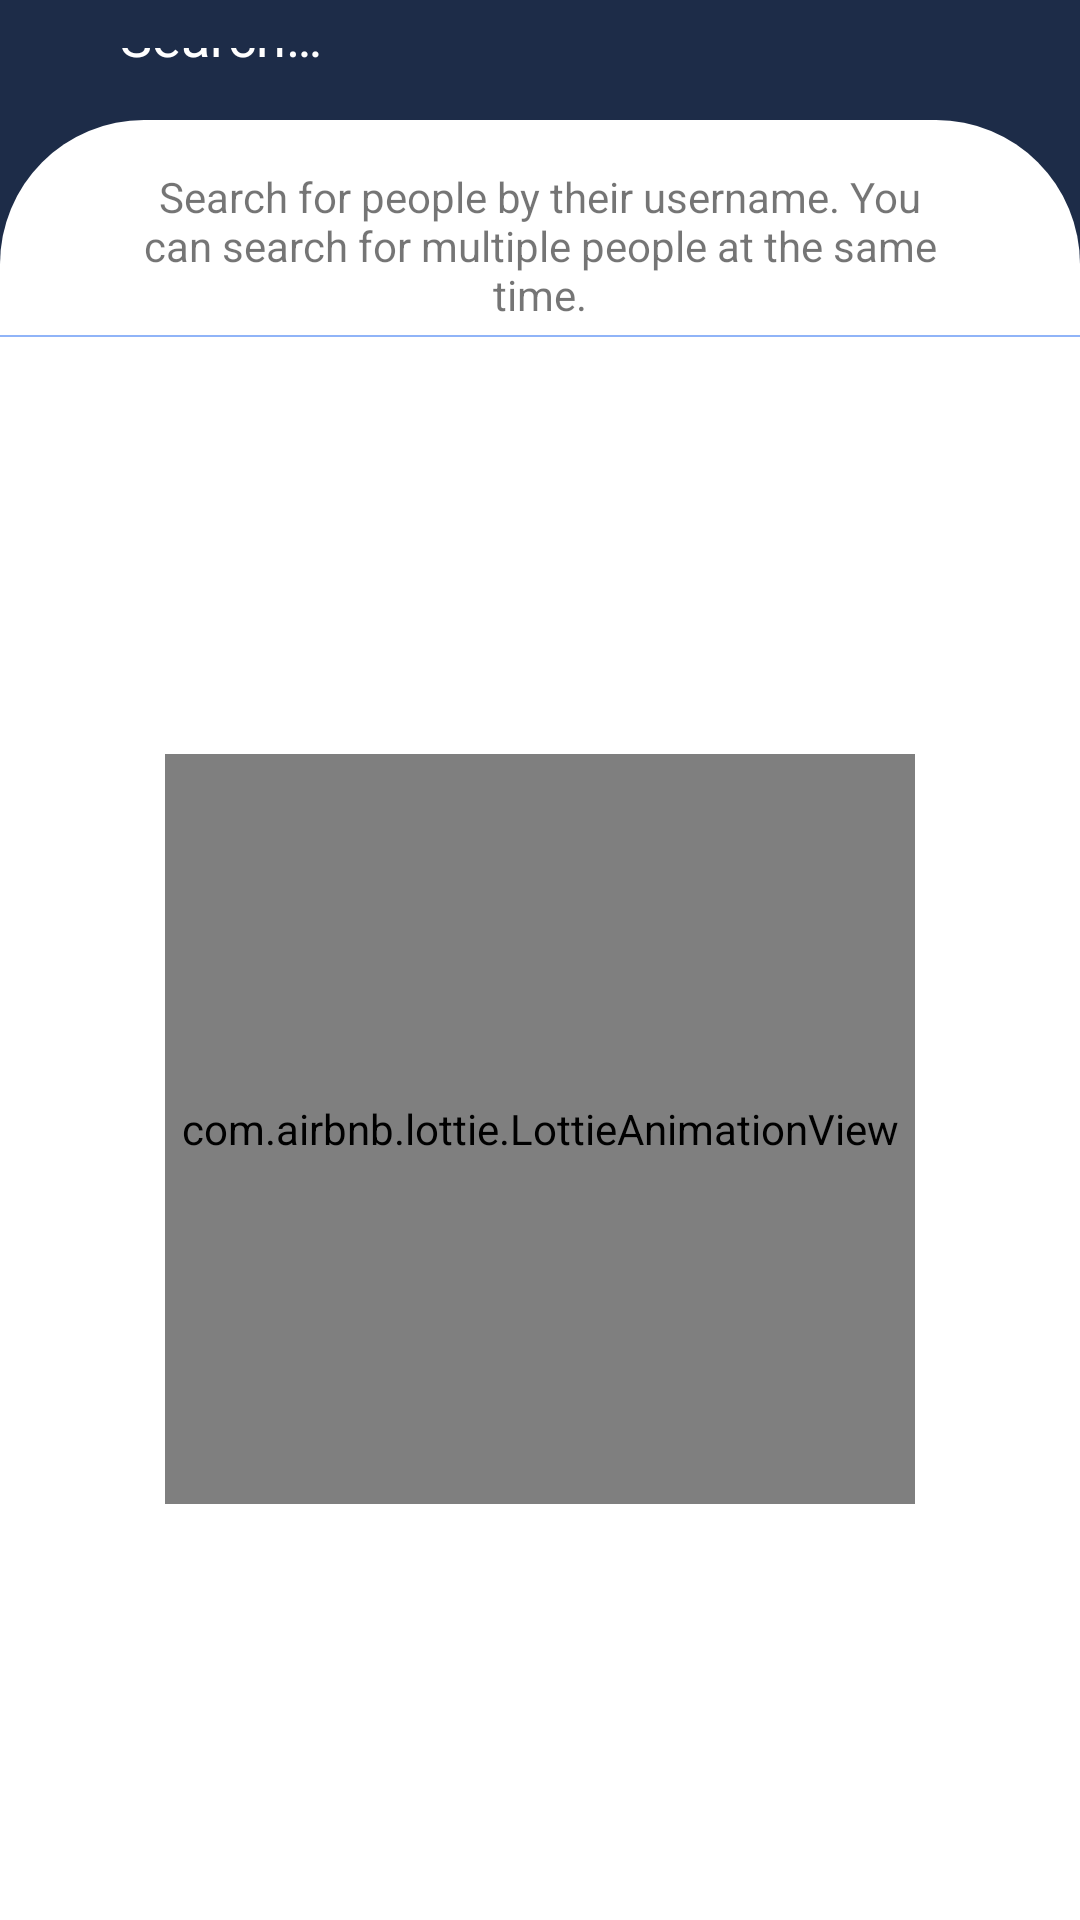

Here is an Android app screen rendered from its layout file. Give the layout XML and the strings, colors and styles it references.
<!-- AndroidManifest.xml: application theme Theme.ChitChat -->
<!-- res/layout/activity_add_group.xml -->
<?xml version="1.0" encoding="utf-8"?>
<layout xmlns:android="http://schemas.android.com/apk/res/android"
    xmlns:app="http://schemas.android.com/apk/res-auto"
    xmlns:tools="http://schemas.android.com/tools">

    <androidx.constraintlayout.widget.ConstraintLayout
        android:layout_width="match_parent"
        android:layout_height="match_parent"
        android:background="@color/homeBackground"
        tools:context=".ui.activities.AddChatsActivity">

        <ImageView
            android:id="@+id/add_group_back_btn"
            style="@style/BackButtonStyle"
            android:contentDescription="@string/desc_back_btn"
            android:src="@drawable/ic_arrow_back"
            app:layout_constraintStart_toStartOf="parent"
            app:layout_constraintTop_toTopOf="parent"
            app:tint="@color/textColorPrimary" />

        <EditText
            android:id="@+id/add_group_search_et"
            android:layout_width="0dp"
            android:layout_height="0dp"
            android:layout_marginStart="16dp"
            android:layout_marginEnd="16dp"
            android:background="@null"
            android:hint="@string/add_chats_activity_search_hint"
            android:imeOptions="actionSearch"
            android:inputType="text"
            android:maxLines="1"
            android:textColor="@color/white"
            android:textColorHint="@color/white"
            app:layout_constraintBottom_toBottomOf="@+id/add_group_back_btn"
            app:layout_constraintEnd_toEndOf="parent"
            app:layout_constraintStart_toEndOf="@+id/add_group_back_btn"
            app:layout_constraintTop_toTopOf="@+id/add_group_back_btn"
            tools:ignore="Autofill,LabelFor,TextFields" />

        <androidx.constraintlayout.widget.ConstraintLayout
            android:layout_width="0dp"
            android:layout_height="0dp"
            android:layout_marginTop="16dp"
            android:background="@drawable/home_bg_layout"
            app:layout_constraintBottom_toBottomOf="parent"
            app:layout_constraintEnd_toEndOf="parent"
            app:layout_constraintStart_toStartOf="parent"
            app:layout_constraintTop_toBottomOf="@+id/add_group_search_et">

            <TextView
                android:id="@+id/textView3"
                android:layout_width="0dp"
                android:layout_height="wrap_content"
                android:layout_marginStart="40dp"
                android:layout_marginTop="16dp"
                android:layout_marginEnd="40dp"
                android:gravity="center"
                android:text="@string/add_chats_activity_instructions"
                android:textColor="@color/lightGrey"
                app:layout_constraintEnd_toEndOf="parent"
                app:layout_constraintStart_toStartOf="parent"
                app:layout_constraintTop_toTopOf="parent" />

            <androidx.recyclerview.widget.RecyclerView
                android:id="@+id/add_group_selected_contacts_rv"
                android:layout_width="0dp"
                android:layout_height="wrap_content"
                android:orientation="horizontal"
                app:layoutManager="androidx.recyclerview.widget.LinearLayoutManager"
                app:layout_constraintEnd_toEndOf="parent"
                app:layout_constraintStart_toStartOf="parent"
                app:layout_constraintTop_toBottomOf="@+id/textView3"
                tools:listitem="@layout/item_group_selected_contact" />

            <View
                android:id="@+id/add_group_separator"
                android:layout_width="match_parent"
                android:layout_height="0.5dp"
                android:layout_marginTop="4dp"
                android:background="@color/textColorSecondary"
                app:layout_constraintEnd_toEndOf="parent"
                app:layout_constraintStart_toStartOf="parent"
                app:layout_constraintTop_toBottomOf="@+id/add_group_selected_contacts_rv" />

            <androidx.recyclerview.widget.RecyclerView
                android:id="@+id/add_group_contacts_rv"
                android:layout_width="0dp"
                android:layout_height="0dp"
                android:orientation="vertical"
                app:layoutManager="androidx.recyclerview.widget.LinearLayoutManager"
                app:layout_constraintBottom_toBottomOf="parent"
                app:layout_constraintEnd_toEndOf="parent"
                app:layout_constraintStart_toStartOf="parent"
                app:layout_constraintTop_toBottomOf="@+id/add_group_separator"
                tools:listitem="@layout/item_add_group_chat" />

            <com.airbnb.lottie.LottieAnimationView
                android:id="@+id/add_chats_no_results_lottie"
                android:layout_width="250dp"
                android:layout_height="250dp"
                app:layout_constraintBottom_toBottomOf="parent"
                app:layout_constraintEnd_toEndOf="parent"
                app:layout_constraintStart_toStartOf="parent"
                app:layout_constraintTop_toTopOf="@+id/add_group_contacts_rv"
                app:lottie_autoPlay="true"
                app:lottie_loop="true"
                app:lottie_rawRes="@raw/no_search_results" />
        </androidx.constraintlayout.widget.ConstraintLayout>

    </androidx.constraintlayout.widget.ConstraintLayout>
</layout>
<!-- res/layout/item_group_selected_contact.xml (included above) -->
<?xml version="1.0" encoding="utf-8"?>
<layout xmlns:android="http://schemas.android.com/apk/res/android"
    xmlns:app="http://schemas.android.com/apk/res-auto"
    xmlns:tools="http://schemas.android.com/tools">

    <androidx.constraintlayout.widget.ConstraintLayout
        android:layout_width="wrap_content"
        android:layout_height="wrap_content">

        <ImageView
            android:id="@+id/item_group_selected_iv"
            android:layout_width="50dp"
            android:layout_height="50dp"
            app:layout_constraintBottom_toBottomOf="parent"
            app:layout_constraintEnd_toEndOf="parent"
            app:layout_constraintStart_toStartOf="parent"
            app:layout_constraintTop_toTopOf="parent"
            tools:ignore="ContentDescription"
            tools:srcCompat="@tools:sample/avatars" />

        <ImageView
            android:id="@+id/item_group_selected_cancel_btn"
            android:layout_width="wrap_content"
            android:layout_height="wrap_content"
            android:layout_marginStart="-16dp"
            android:layout_marginTop="-16dp"
            android:src="@drawable/ic_cancel"
            app:layout_constraintStart_toEndOf="@+id/item_group_selected_iv"
            app:layout_constraintTop_toBottomOf="@+id/item_group_selected_iv"
            app:tint="@color/lightGrey"
            tools:ignore="ContentDescription" />
    </androidx.constraintlayout.widget.ConstraintLayout>
</layout>
<!-- res/layout/item_add_group_chat.xml (included above) -->
<?xml version="1.0" encoding="utf-8"?>
<layout xmlns:android="http://schemas.android.com/apk/res/android"
    xmlns:app="http://schemas.android.com/apk/res-auto"
    xmlns:tools="http://schemas.android.com/tools">

    <androidx.constraintlayout.widget.ConstraintLayout
        android:layout_width="match_parent"
        android:layout_height="wrap_content"
        android:background="#F1F6FF">

        <ImageView
            android:id="@+id/item_add_group_profile_image"
            style="@style/ItemAddChatOrGroupIvStyle"
            android:contentDescription="@string/item_add_chat_or_grp_desc_profile_image"
            app:layout_constraintBottom_toBottomOf="parent"
            app:layout_constraintStart_toStartOf="parent"
            app:layout_constraintTop_toTopOf="parent"
            tools:srcCompat="@tools:sample/avatars" />

        <androidx.cardview.widget.CardView
            android:id="@+id/item_add_group_cv_check"
            android:layout_width="wrap_content"
            android:layout_height="wrap_content"
            android:layout_marginStart="-16dp"
            android:layout_marginTop="-16dp"
            app:cardCornerRadius="10dp"
            app:layout_constraintStart_toEndOf="@+id/item_add_group_profile_image"
            app:layout_constraintTop_toBottomOf="@+id/item_add_group_profile_image">

            <ImageView
                android:layout_width="20dp"
                android:layout_height="20dp"
                android:src="@drawable/ic_check"
                app:tint="@color/red"
                tools:ignore="ContentDescription" />
        </androidx.cardview.widget.CardView>


        <TextView
            android:id="@+id/item_add_group_text_username"
            style="@style/ItemAddChatOrGroupUsernameStyle"
            android:layout_marginEnd="16dp"
            app:layout_constraintEnd_toEndOf="parent"
            app:layout_constraintHorizontal_bias="0"
            app:layout_constraintStart_toEndOf="@+id/item_add_group_profile_image"
            app:layout_constraintTop_toTopOf="@+id/item_add_group_profile_image"
            tools:text="@string/item_add_chat_or_text_username" />

        <androidx.cardview.widget.CardView
            android:id="@+id/item_add_group_status_cv"
            android:layout_width="8dp"
            android:layout_height="8dp"
            app:cardBackgroundColor="@color/yellow"
            app:cardCornerRadius="10dp"
            app:layout_constraintBottom_toBottomOf="@+id/item_add_group_profile_image"
            app:layout_constraintStart_toStartOf="@+id/item_add_group_text_username"
            app:layout_constraintTop_toBottomOf="@+id/item_add_group_text_username" />

        <TextView
            android:id="@+id/item_add_group_text_status"
            style="@style/ItemAddChatOrGroupNameStyle"
            android:layout_marginStart="8dp"
            android:layout_marginEnd="16dp"
            android:text="@string/item_add_chat_or_text_name"
            app:layout_constraintBottom_toBottomOf="@+id/item_add_group_status_cv"
            app:layout_constraintEnd_toEndOf="parent"
            app:layout_constraintHorizontal_bias="0"
            app:layout_constraintStart_toEndOf="@+id/item_add_group_status_cv"
            app:layout_constraintTop_toTopOf="@+id/item_add_group_status_cv" />
    </androidx.constraintlayout.widget.ConstraintLayout>
</layout>
<!-- resources referenced by this layout -->
<resources>
  <color name="homeBackground">#1D2C48</color>
  <color name="textColorPrimary">#DAE2FF</color>
  <color name="textColorSecondary">#90B4F8</color>
  <color name="white">#FFFFFFFF</color>
  <!-- drawable home_bg_layout (drawable) -->
  <?xml version="1.0" encoding="utf-8"?>
  <shape xmlns:android="http://schemas.android.com/apk/res/android">
      <corners
          android:topLeftRadius="48dp"
          android:topRightRadius="48dp" />
      <solid android:color="@color/white" />
  </shape>
  <string name="add_chats_activity_instructions">Search for people by their username. You can search for multiple people at the same time.</string>
  
      //Item Add Chats and Add Group Search Result
  <string name="add_chats_activity_search_hint">Search…</string>
  <string name="desc_back_btn">Go Back</string>
  <string name="item_add_chat_or_grp_desc_profile_image">Profile Image</string>
  <string name="item_add_chat_or_text_name">Name</string>
  <string name="item_add_chat_or_text_username">%s</string>
  <style name="BackButtonStyle">
          <item name="android:layout_width">wrap_content</item>
          <item name="android:layout_height">wrap_content</item>
          <item name="android:layout_margin">16dp</item>
          <item name="android:background">?attr/selectableItemBackgroundBorderless</item>
          <item name="android:clickable">true</item>
          <item name="android:focusable">true</item>
          <item name="android:padding">4dp</item>
      </style>
  <style name="Theme.ChitChat" parent="Theme.MaterialComponents.DayNight.NoActionBar">
          
          <item name="colorPrimary">@color/primaryColor</item>
          <item name="colorPrimaryVariant">@color/homeBackground</item>
          <item name="colorOnPrimary">@color/white</item>
          
          <item name="colorSecondary">@color/secondaryColor</item>
          <item name="colorSecondaryVariant">@color/secondaryVariantColor</item>
          <item name="colorOnSecondary">@color/black</item>
          
          <item name="android:statusBarColor">?attr/colorPrimaryVariant</item>
          
      </style>
  <color name="primaryColor">#1D2C48</color>
  <color name="secondaryColor">#673AB7</color>
  <color name="secondaryVariantColor">#724FB1</color>
  <color name="black">#FF000000</color>
</resources>
